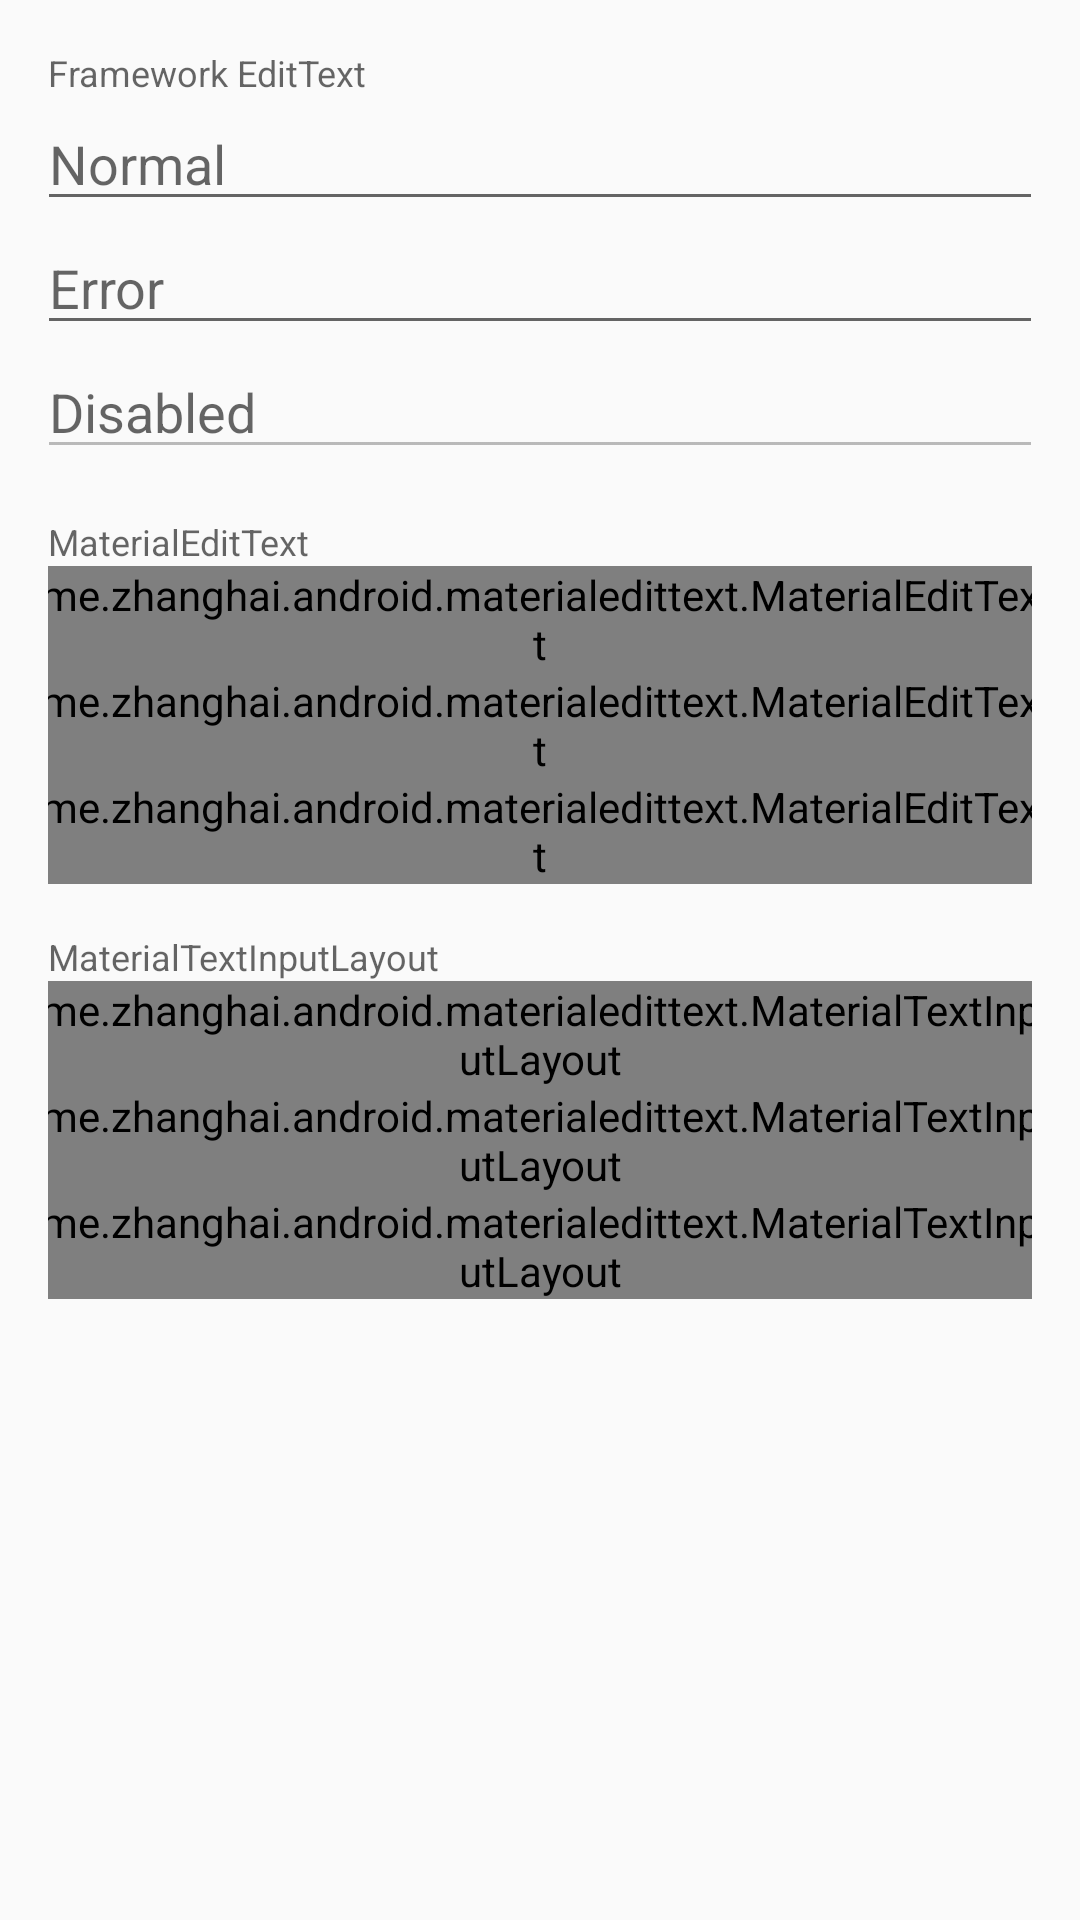

Write the Android layout XML for this screen, with the resource values it uses.
<!-- AndroidManifest.xml: application theme AppTheme -->
<!-- res/layout/main_activity.xml -->
<?xml version="1.0" encoding="utf-8"?>
<ScrollView
    xmlns:android="http://schemas.android.com/apk/res/android"
    xmlns:app="http://schemas.android.com/apk/res-auto"
    xmlns:tools="http://schemas.android.com/tools"
    android:layout_width="match_parent"
    android:layout_height="match_parent"
    tools:context="me.zhanghai.android.materialedittext.sample.MainActivity">

    <LinearLayout
        android:layout_width="match_parent"
        android:layout_height="wrap_content"
        android:paddingLeft="@dimen/screen_edge_horizontal_margin"
        android:paddingRight="@dimen/screen_edge_horizontal_margin"
        android:paddingTop="@dimen/screen_edge_vertical_margin"
        android:paddingBottom="@dimen/screen_edge_vertical_margin"
        android:orientation="vertical">

        

        <TextView
            android:layout_width="wrap_content"
            android:layout_height="wrap_content"
            android:text="@string/framework_edit_text"
            android:textAppearance="@style/TextAppearance.AppCompat.Caption" />

        <EditText
            android:layout_width="match_parent"
            android:layout_height="wrap_content"
            android:layout_marginLeft="@dimen/edit_text_horizontal_margin"
            android:layout_marginRight="@dimen/edit_text_horizontal_margin"
            android:hint="@string/normal" />

        <EditText
            android:id="@+id/error_framework_edit"
            android:layout_width="match_parent"
            android:layout_height="wrap_content"
            android:layout_marginLeft="@dimen/edit_text_horizontal_margin"
            android:layout_marginRight="@dimen/edit_text_horizontal_margin"
            android:hint="@string/error" />

        <EditText
            android:layout_width="match_parent"
            android:layout_height="wrap_content"
            android:layout_marginLeft="@dimen/edit_text_horizontal_margin"
            android:layout_marginRight="@dimen/edit_text_horizontal_margin"
            android:enabled="false"
            android:hint="@string/disabled" />

        

        <TextView
            android:layout_width="wrap_content"
            android:layout_height="wrap_content"
            android:layout_marginTop="16dp"
            android:text="@string/material_edit_text"
            android:textAppearance="@style/TextAppearance.AppCompat.Caption" />

        <me.zhanghai.android.materialedittext.MaterialEditText
            android:layout_width="match_parent"
            android:layout_height="wrap_content"
            android:layout_marginLeft="@dimen/edit_text_horizontal_margin"
            android:layout_marginRight="@dimen/edit_text_horizontal_margin"
            android:hint="@string/normal" />

        <me.zhanghai.android.materialedittext.MaterialEditText
            android:id="@+id/error_material_edit"
            android:layout_width="match_parent"
            android:layout_height="wrap_content"
            android:layout_marginLeft="@dimen/edit_text_horizontal_margin"
            android:layout_marginRight="@dimen/edit_text_horizontal_margin"
            android:hint="@string/error" />

        <me.zhanghai.android.materialedittext.MaterialEditText
            android:layout_width="match_parent"
            android:layout_height="wrap_content"
            android:layout_marginLeft="@dimen/edit_text_horizontal_margin"
            android:layout_marginRight="@dimen/edit_text_horizontal_margin"
            android:enabled="false"
            android:hint="@string/disabled" />

        

        <TextView
            android:layout_width="wrap_content"
            android:layout_height="wrap_content"
            android:layout_marginTop="16dp"
            android:text="@string/material_text_input_layout"
            android:textAppearance="@style/TextAppearance.AppCompat.Caption" />

        <me.zhanghai.android.materialedittext.MaterialTextInputLayout
            android:layout_width="match_parent"
            android:layout_height="wrap_content"
            android:layout_marginLeft="@dimen/edit_text_horizontal_margin"
            android:layout_marginRight="@dimen/edit_text_horizontal_margin">
            <me.zhanghai.android.materialedittext.MaterialEditText
                android:layout_width="match_parent"
                android:layout_height="wrap_content"
                android:hint="@string/normal" />
        </me.zhanghai.android.materialedittext.MaterialTextInputLayout>

        <me.zhanghai.android.materialedittext.MaterialTextInputLayout
            android:id="@+id/error_edit_layout"
            android:layout_width="match_parent"
            android:layout_height="wrap_content"
            android:layout_marginLeft="@dimen/edit_text_horizontal_margin"
            android:layout_marginRight="@dimen/edit_text_horizontal_margin"
            app:errorEnabled="true">
            <me.zhanghai.android.materialedittext.MaterialEditText
                android:layout_width="match_parent"
                android:layout_height="wrap_content"
                android:hint="@string/error" />
        </me.zhanghai.android.materialedittext.MaterialTextInputLayout>

        <me.zhanghai.android.materialedittext.MaterialTextInputLayout
            android:layout_width="match_parent"
            android:layout_height="wrap_content"
            android:layout_marginLeft="@dimen/edit_text_horizontal_margin"
            android:layout_marginRight="@dimen/edit_text_horizontal_margin">
            <me.zhanghai.android.materialedittext.MaterialEditText
                android:layout_width="match_parent"
                android:layout_height="wrap_content"
                android:enabled="false"
                android:hint="@string/disabled" />
        </me.zhanghai.android.materialedittext.MaterialTextInputLayout>
    </LinearLayout>
</ScrollView>
<!-- resources referenced by this layout -->
<resources>
  <dimen name="edit_text_horizontal_margin">-4dp</dimen>
  <dimen name="screen_edge_horizontal_margin">16dp</dimen>
  <dimen name="screen_edge_vertical_margin">16dp</dimen>
  <string name="disabled">Disabled</string>
  <string name="error">Error</string>
  <string name="framework_edit_text">Framework EditText</string>
  <string name="material_edit_text">MaterialEditText</string>
  <string name="material_text_input_layout">MaterialTextInputLayout</string>
  <string name="normal">Normal</string>
  <style name="AppTheme" parent="Theme.Design.Light.DarkActionBar">
          <item name="colorPrimary">@color/colorPrimary</item>
          <item name="colorPrimaryDark">@color/colorPrimaryDark</item>
          <item name="colorAccent">@color/colorAccent</item>
      </style>
  <style name="Theme.Design.Light.DarkActionBar" parent="Theme.AppCompat.Light.DarkActionBar">
          <item name="textColorError">@color/design_textinput_error_color_light</item>
          <item name="actionBarTheme">@style/ThemeOverlay.Design.Dark.ActionBar</item>
      </style>
  <color name="colorPrimary">#009688</color>
  <color name="colorPrimaryDark">#00796b</color>
  <color name="colorAccent">#ffd740</color>
  <style name="ThemeOverlay.Design.Dark.ActionBar" parent="ThemeOverlay.AppCompat.Dark.ActionBar">
          <item name="textColorError">@color/design_textinput_error_color_dark</item>
      </style>
</resources>
